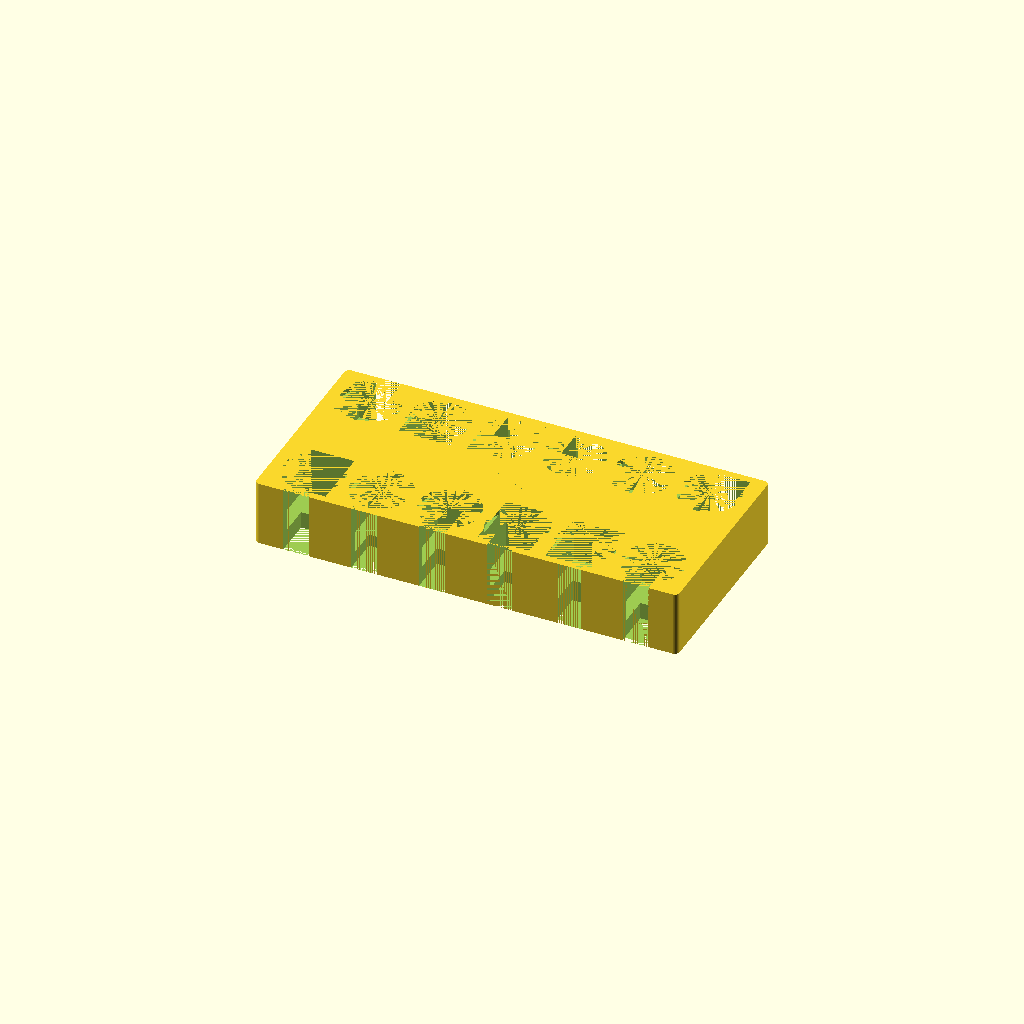
Cell 1: the model at its default parameters.
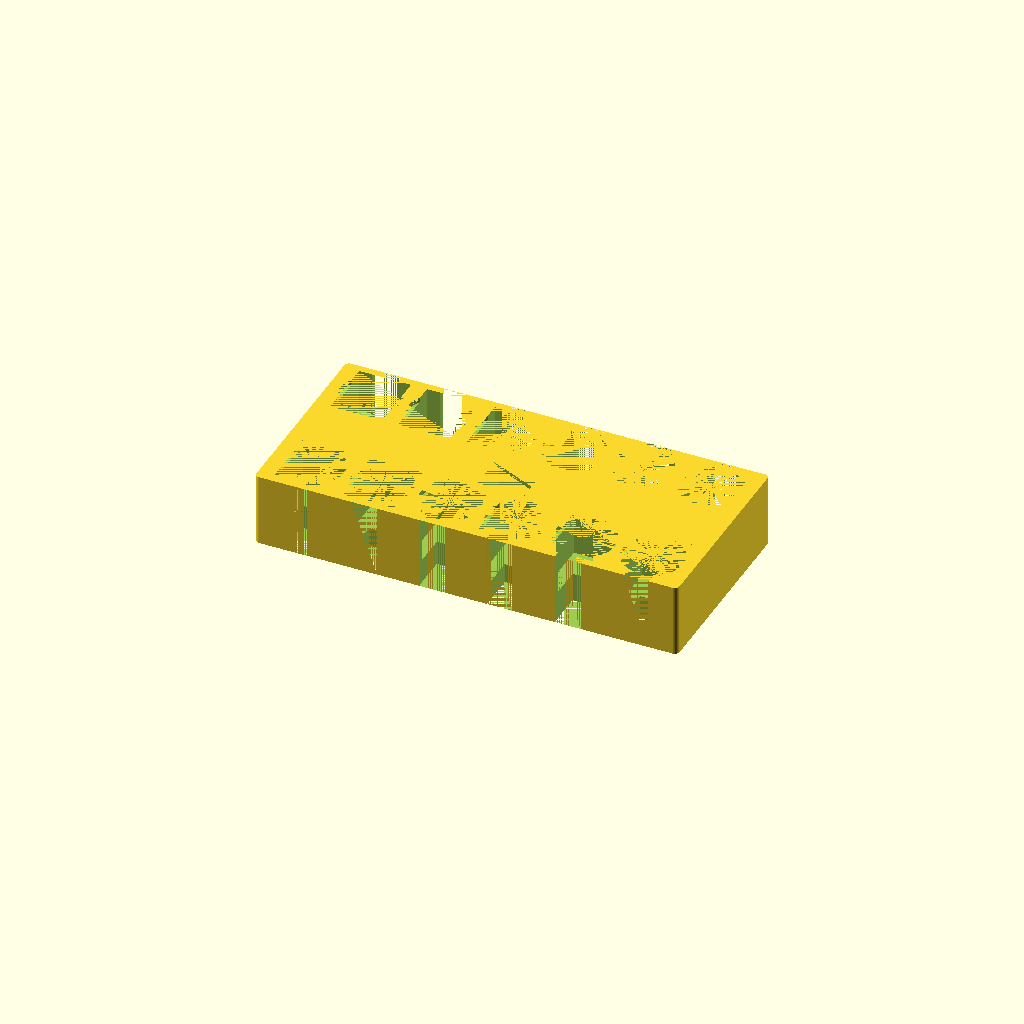
Cell 2: the same model with floorThickness = 6.
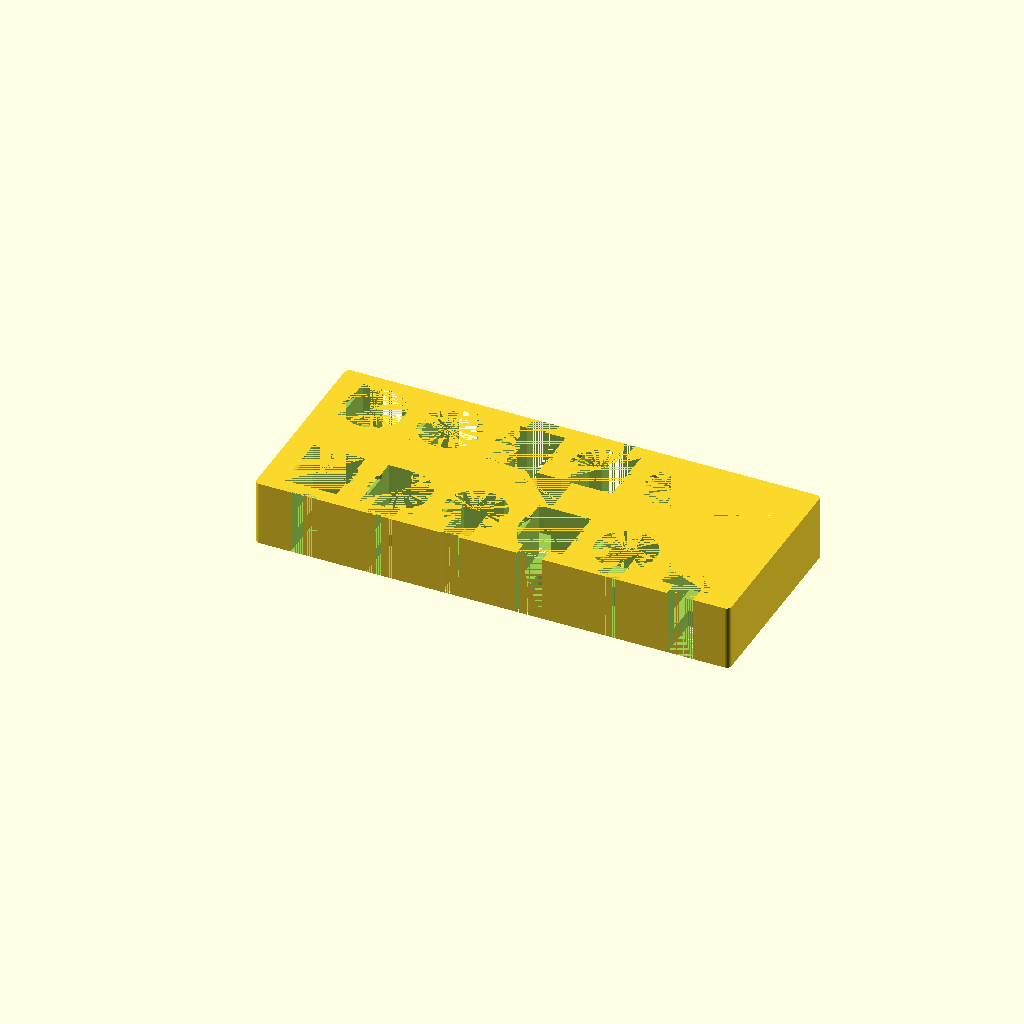
Cell 3: the same model with wallThickness = 6.
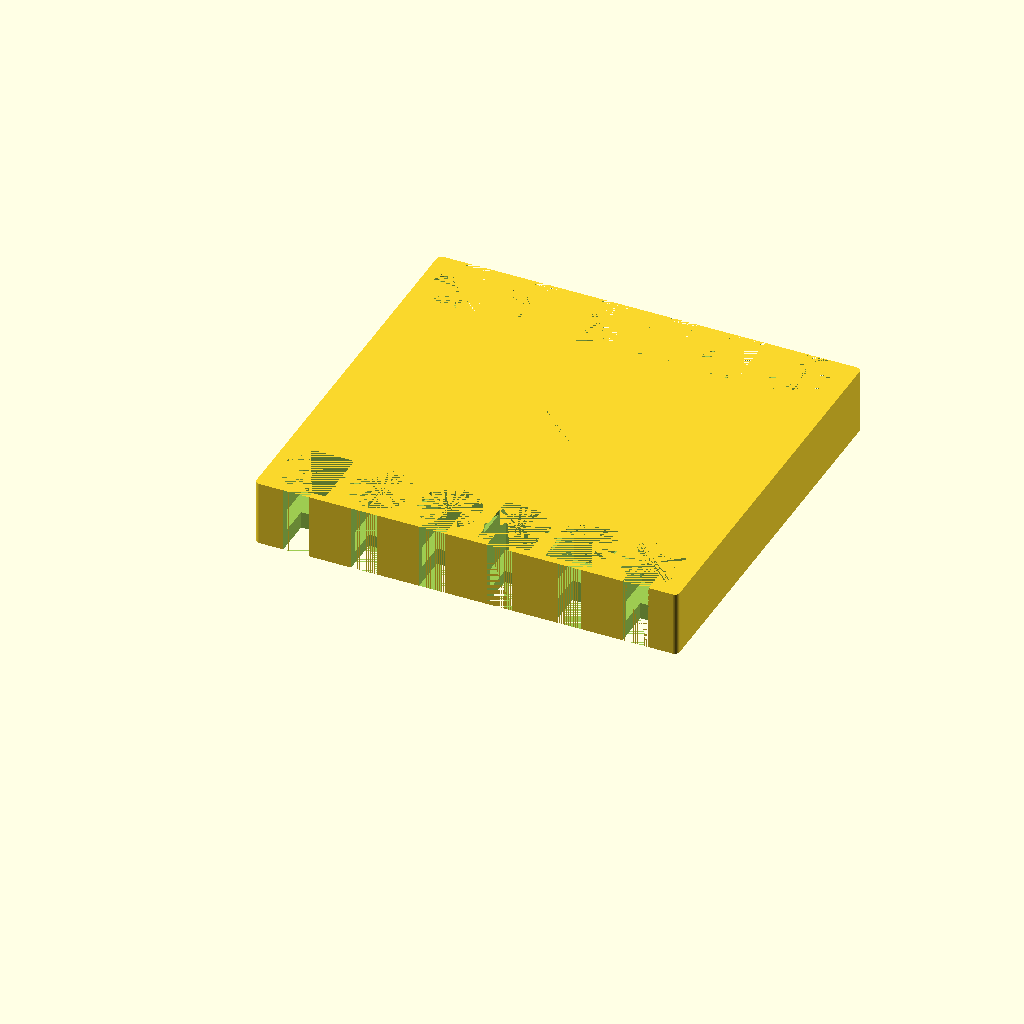
Cell 4: width = 160 (everything else at default).
All cells are drawn from one camera (rotation 55°, 0°, 25°, orthographic, colour scheme Cornfield), so only the parameter changes between them.
OpenSCAD source file BrewcraftersBeerTokensBox.scad:
include<BrewcraftersBeerTokensLib.scad>
include<CoreLib.scad>
topBoxBeerTokensPerStack = [8,9,12,9,8,12];
numberOfTopBoxes = len(topBoxBeerTokensPerStack);

bottomBoxBeerTokensPerStack = [9,10,9,10,8,9];
numberOfBottomBoxes = len(bottomBoxBeerTokensPerStack);

leftBoxBeerTokensPerStack = [];
numberOfLeftBoxes = len(leftBoxBeerTokensPerStack);

rightBoxBeerTokensPerStack = [];
numberOfRightBoxes = len(rightBoxBeerTokensPerStack);


magnetHoleWidth = 19;
floorThickness = 3;
wallThickness = 3;
maxBeerTokensPerStack = max(
    (numberOfTopBoxes > 0) ? max(topBoxBeerTokensPerStack) : 0,
    (numberOfBottomBoxes > 0) ? max(bottomBoxBeerTokensPerStack) : 0,
    (numberOfLeftBoxes > 0) ? max(leftBoxBeerTokensPerStack) : 0,
    (numberOfRightBoxes > 0) ? max(rightBoxBeerTokensPerStack) : 0
);
height = beerTokenPileHeight(maxBeerTokensPerStack) + floorThickness;
length = (singleBeerTokenPileLength * max(numberOfTopBoxes, numberOfBottomBoxes)) + (wallThickness * (max(numberOfTopBoxes, numberOfBottomBoxes) + 1));
width = 80;
echo ("height = ", height);
echo ("length = ", length);

difference() {

//    whitespace between boxes = (total length - (# of boxes * width of boxes)) / (# of boxes + 1)
//    position of box n = whitespace * n + 1 + width of box * (n)
    
    $fn=50;
    minkowski()
    {
      translate([2,2,0])
        cube([length-4, width-4, height - 1]);
      cylinder(r=2,h=1);
    }
    
//    cube([length, width, height]);

    whiteSpaceBetweenTopBoxes = whiteSpaceBetweenBoxes(length, numberOfTopBoxes, singleBeerTokenPileWidth);
    whiteSpaceBetweenBottomBoxes = whiteSpaceBetweenBoxes(length, numberOfBottomBoxes, singleBeerTokenPileWidth);
    remainingWidth = width - (2 * singleBeerTokenPileWidth);
    whiteSpaceBetweenLeftBoxes = whiteSpaceBetweenBoxes(remainingWidth, numberOfLeftBoxes, singleBeerTokenPileWidth);
    whiteSpaceBetweenRightBoxes = whiteSpaceBetweenBoxes(remainingWidth, numberOfRightBoxes, singleBeerTokenPileWidth);

    if (numberOfBottomBoxes != 0)
    {
        for(i=[0:numberOfBottomBoxes - 1]){
            translate([
                getOffsetForWhiteSpace(whiteSpaceBetweenBottomBoxes, i, singleBeerTokenPileWidth, -wallThickness),
                0,
                0])
                BottomBeerTokenPile(wallThickness, height, bottomBoxBeerTokensPerStack[i]);
        }
    }
    
    
    if (numberOfTopBoxes != 0)
    {
        for(i=[0:numberOfTopBoxes - 1]){
            translate([
                getOffsetForWhiteSpace(whiteSpaceBetweenTopBoxes, i, singleBeerTokenPileWidth, -wallThickness),
                width,
                0])
                TopBeerTokenPile(wallThickness, height, topBoxBeerTokensPerStack[i]);
        }
    }
    
    if (numberOfLeftBoxes != 0)
    {
        for(i=[0:numberOfLeftBoxes - 1]){
            translate([
                0,
                getOffsetForWhiteSpace(whiteSpaceBetweenLeftBoxes, i, singleBeerTokenPileWidth, singleBeerTokenPileWidth - wallThickness),
                0])
                LeftBeerTokenPile(wallThickness, height, leftBoxBeerTokensPerStack[i]);
        }
    }
    
    if (numberOfRightBoxes != 0)
    {
        for(i=[0:numberOfRightBoxes - 1]){
            translate([
                length,
                getOffsetForWhiteSpace(whiteSpaceBetweenRightBoxes, i, singleBeerTokenPileWidth, singleBeerTokenPileWidth - wallThickness),
                0])
                RightBeerTokenPile(wallThickness, height, rightBoxBeerTokensPerStack[i]);
        }
    }
    
    translate([length/2 - magnetHoleWidth/2, width/2 - magnetHoleWidth/2, 0])
        cube([magnetHoleWidth, magnetHoleWidth, height]);
}
Customizer parameters (derived from the source; name, type, default, range or options):
magnetHoleWidth: number, default 19
floorThickness: number, default 3
wallThickness: number, default 3
width: number, default 80
